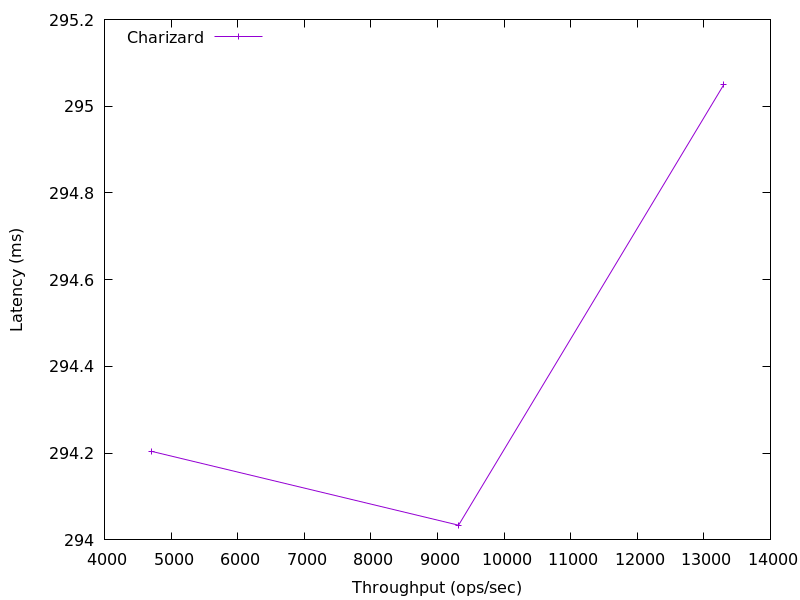

The table this chart was drawn from, first rows:
13297.376619482404, 295.04922376347804
9317, 294
4712, 294.2
